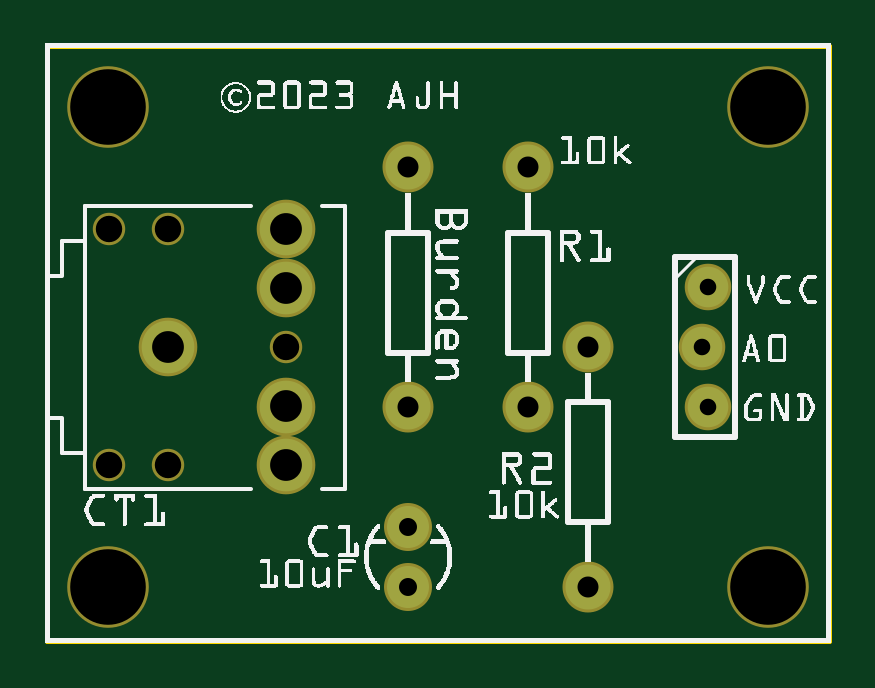
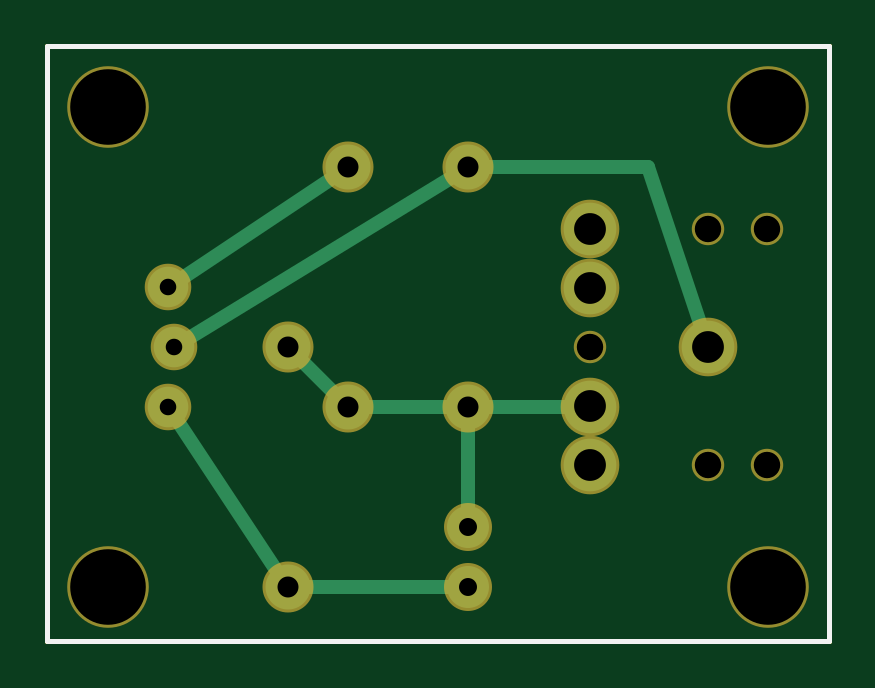
Circuit board: 8 layer files. Board 33.1 x 25.2 mm.
- outline: CTPowerMonitor_contour.gm1 (367 bytes)
- bottom_copper: CTPowerMonitor_copperBottom.gbl (960 bytes)
- top_copper: CTPowerMonitor_copperTop.gtl (627 bytes)
- drill: CTPowerMonitor_drill.txt (589 bytes)
- bottom_mask: CTPowerMonitor_maskBottom.gbs (753 bytes)
- top_mask: CTPowerMonitor_maskTop.gts (753 bytes)
- bottom_silk: CTPowerMonitor_silkBottom.gbo (357 bytes)
- top_silk: CTPowerMonitor_silkTop.gto (139508 bytes)

=== outline: CTPowerMonitor_contour.gm1 ===
G04 MADE WITH FRITZING*
G04 WWW.FRITZING.ORG*
G04 DOUBLE SIDED*
G04 HOLES PLATED*
G04 CONTOUR ON CENTER OF CONTOUR VECTOR*
%ASAXBY*%
%FSLAX23Y23*%
%MOIN*%
%OFA0B0*%
%SFA1.0B1.0*%
%ADD10R,1.309720X0.999228*%
%ADD11C,0.008000*%
%ADD10C,0.008*%
%LNCONTOUR*%
G90*
G70*
G54D10*
G54D11*
X4Y995D02*
X1306Y995D01*
X1306Y4D01*
X4Y4D01*
X4Y995D01*
D02*
G04 End of contour*
M02*
=== bottom_copper: CTPowerMonitor_copperBottom.gbl ===
G04 MADE WITH FRITZING*
G04 WWW.FRITZING.ORG*
G04 DOUBLE SIDED*
G04 HOLES PLATED*
G04 CONTOUR ON CENTER OF CONTOUR VECTOR*
%ASAXBY*%
%FSLAX23Y23*%
%MOIN*%
%OFA0B0*%
%SFA1.0B1.0*%
%ADD10C,0.087695*%
%ADD11C,0.087722*%
%ADD12C,0.070000*%
%ADD13C,0.075000*%
%ADD14C,0.067559*%
%ADD15C,0.024000*%
%ADD16R,0.001000X0.001000*%
%LNCOPPER0*%
G90*
G70*
G54D10*
X205Y493D03*
G54D11*
X402Y690D03*
X402Y591D03*
G54D10*
X402Y394D03*
G54D11*
X402Y296D03*
G54D12*
X605Y93D03*
X605Y193D03*
G54D13*
X605Y793D03*
X605Y393D03*
X805Y793D03*
X805Y393D03*
X905Y93D03*
X905Y493D03*
G54D14*
X1105Y593D03*
X1095Y493D03*
X1105Y393D03*
G54D15*
X1083Y500D02*
X620Y784D01*
D02*
X787Y393D02*
X622Y393D01*
D02*
X605Y375D02*
X605Y208D01*
D02*
X213Y518D02*
X305Y793D01*
D02*
X305Y793D02*
X587Y793D01*
D02*
X1093Y600D02*
X819Y783D01*
D02*
X587Y393D02*
X428Y394D01*
D02*
X887Y93D02*
X620Y93D01*
D02*
X915Y107D02*
X1097Y381D01*
D02*
X817Y405D02*
X892Y480D01*
G54D16*
D02*
G04 End of Copper0*
M02*
=== top_copper: CTPowerMonitor_copperTop.gtl ===
G04 MADE WITH FRITZING*
G04 WWW.FRITZING.ORG*
G04 DOUBLE SIDED*
G04 HOLES PLATED*
G04 CONTOUR ON CENTER OF CONTOUR VECTOR*
%ASAXBY*%
%FSLAX23Y23*%
%MOIN*%
%OFA0B0*%
%SFA1.0B1.0*%
%ADD10C,0.087695*%
%ADD11C,0.087722*%
%ADD12C,0.070000*%
%ADD13C,0.075000*%
%ADD14C,0.067559*%
%ADD15R,0.001000X0.001000*%
%LNCOPPER1*%
G90*
G70*
G54D10*
X205Y493D03*
G54D11*
X402Y690D03*
X402Y591D03*
G54D10*
X402Y394D03*
G54D11*
X402Y296D03*
G54D12*
X605Y93D03*
X605Y193D03*
G54D13*
X605Y793D03*
X605Y393D03*
X805Y793D03*
X805Y393D03*
X905Y93D03*
X905Y493D03*
G54D14*
X1105Y593D03*
X1095Y493D03*
X1105Y393D03*
G54D15*
D02*
G04 End of Copper1*
M02*
=== drill: CTPowerMonitor_drill.txt ===
; NON-PLATED HOLES START AT T1
; THROUGH (PLATED) HOLES START AT T100
M48
INCH
T1C0.125984
T2C0.044000
T100C0.053000
T101C0.052972
T102C0.035000
T103C0.030000
T104C0.027559
%
T1
X012048Y008928
X001048Y008928
X001048Y000928
X012048Y000928
T2
X002048Y006896
X002048Y002960
X001064Y002960
X004016Y004928
X001064Y006896
T100
X004016Y006895
X004016Y005912
X004016Y002960
T101
X004016Y003944
X002048Y004928
T102
X009048Y000928
X008048Y007928
X008048Y003928
X006048Y003928
X009048Y004928
X006048Y007928
T103
X006048Y000928
X006048Y001928
T104
X011048Y003928
X010948Y004928
X011048Y005928
T00
M30

=== bottom_mask: CTPowerMonitor_maskBottom.gbs ===
G04 MADE WITH FRITZING*
G04 WWW.FRITZING.ORG*
G04 DOUBLE SIDED*
G04 HOLES PLATED*
G04 CONTOUR ON CENTER OF CONTOUR VECTOR*
%ASAXBY*%
%FSLAX23Y23*%
%MOIN*%
%OFA0B0*%
%SFA1.0B1.0*%
%ADD10C,0.135984*%
%ADD11C,0.097695*%
%ADD12C,0.097722*%
%ADD13C,0.054000*%
%ADD14C,0.080000*%
%ADD15C,0.085000*%
%ADD16C,0.077559*%
%LNMASK0*%
G90*
G70*
G54D10*
X1205Y93D03*
X1205Y893D03*
X105Y893D03*
X105Y93D03*
G54D11*
X205Y493D03*
G54D12*
X402Y690D03*
X402Y591D03*
G54D11*
X402Y394D03*
G54D12*
X402Y296D03*
G54D13*
X106Y690D03*
X106Y296D03*
X205Y296D03*
X402Y493D03*
X205Y690D03*
G54D14*
X605Y93D03*
X605Y193D03*
G54D15*
X605Y793D03*
X605Y393D03*
X805Y793D03*
X805Y393D03*
X905Y93D03*
X905Y493D03*
G54D16*
X1105Y593D03*
X1095Y493D03*
X1105Y393D03*
G04 End of Mask0*
M02*
=== top_mask: CTPowerMonitor_maskTop.gts ===
G04 MADE WITH FRITZING*
G04 WWW.FRITZING.ORG*
G04 DOUBLE SIDED*
G04 HOLES PLATED*
G04 CONTOUR ON CENTER OF CONTOUR VECTOR*
%ASAXBY*%
%FSLAX23Y23*%
%MOIN*%
%OFA0B0*%
%SFA1.0B1.0*%
%ADD10C,0.135984*%
%ADD11C,0.097695*%
%ADD12C,0.097722*%
%ADD13C,0.054000*%
%ADD14C,0.080000*%
%ADD15C,0.085000*%
%ADD16C,0.077559*%
%LNMASK1*%
G90*
G70*
G54D10*
X1205Y93D03*
X1205Y893D03*
X105Y893D03*
X105Y93D03*
G54D11*
X205Y493D03*
G54D12*
X402Y690D03*
X402Y591D03*
G54D11*
X402Y394D03*
G54D12*
X402Y296D03*
G54D13*
X106Y690D03*
X106Y296D03*
X205Y296D03*
X402Y493D03*
X205Y690D03*
G54D14*
X605Y93D03*
X605Y193D03*
G54D15*
X605Y793D03*
X605Y393D03*
X805Y793D03*
X805Y393D03*
X905Y93D03*
X905Y493D03*
G54D16*
X1105Y593D03*
X1095Y493D03*
X1105Y393D03*
G04 End of Mask1*
M02*
=== bottom_silk: CTPowerMonitor_silkBottom.gbo ===
G04 MADE WITH FRITZING*
G04 WWW.FRITZING.ORG*
G04 DOUBLE SIDED*
G04 HOLES PLATED*
G04 CONTOUR ON CENTER OF CONTOUR VECTOR*
%ASAXBY*%
%FSLAX23Y23*%
%MOIN*%
%OFA0B0*%
%SFA1.0B1.0*%
%ADD10R,1.309720X0.999228X1.293720X0.983228*%
%ADD11C,0.008000*%
%LNSILK0*%
G90*
G70*
G54D11*
X4Y995D02*
X1306Y995D01*
X1306Y4D01*
X4Y4D01*
X4Y995D01*
D02*
G04 End of Silk0*
M02*
=== top_silk: CTPowerMonitor_silkTop.gto (139508 bytes, source omitted) ===
